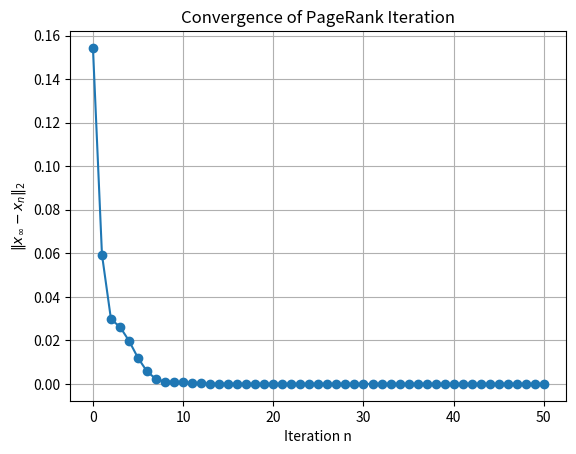

This figure's Python source:
# =============================================================================
# Project 2 – PageRank Algorithm  |  Zane Mullinax 
# =============================================================================

import numpy as np
import matplotlib.pyplot as plt

np.set_printoptions(precision=6, suppress=True)

print("=" * 80)
print("Project 2")
print("=" * 80)
print()

# -----------------------------------------------------------------------------
# PART 1: Construct the transition matrix A for Figure 1
# -----------------------------------------------------------------------------
print("PART 1: Constructing the transition matrix A for Figure 1")
print("-" * 80)

# Convention: A[i, j] = P( go FROM page j TO page i )

# From page 1:
#   2 outgoing links -> one to page 2, one to page 3
#   Probabilities: P(1→1) = 0, P(1→2) = 1/2, P(1→3) = 1/2
col1 = np.array([0.0, 1.0, 1.0], dtype=float) / 2.0

# From page 2:
#   3 outgoing links -> one to page 1, two to page 3
#   Probabilities: P(2→1) = 1/3, P(2→2) = 0, P(2→3) = 2/3
col2 = np.array([1.0, 0.0, 2.0], dtype=float) / 3.0

# From page 3:
#   1 outgoing link  -> to page 1 only
#   Probabilities: P(3→1) = 1, P(3→2) = 0, P(3→3) = 0
col3 = np.array([1.0, 0.0, 0.0], dtype=float)

# Build the transition matrix A by stacking columns
A = np.column_stack((col1, col2, col3))

print("Transition matrix A:")
print(A)
print(f"\nShape of A: {A.shape}")
print("Reminder: A[i, j] = P(from page j to page i)")
print()


# -----------------------------------------------------------------------------
# PART 2: Validate that A is a proper transition matrix
# -----------------------------------------------------------------------------
print("PART 2: Validating the transition matrix")
print("-" * 80)

# Check nonnegativity
all_nonnegative = np.all(A >= 0)

# Check column sums (must each be 1 for a column-stochastic matrix)
column_sums = A.sum(axis=0)
columns_sum_to_one = np.allclose(column_sums, 1.0)

print("Validation checks for A:")
print(f"  All entries >= 0?           {all_nonnegative}")
print(f"  Column sums (should be 1):  {column_sums}")
print(f"  All columns sum to 1?       {columns_sum_to_one}")
print()

if not (all_nonnegative and columns_sum_to_one):
    print("WARNING: A is NOT a valid transition matrix. Check the definition.")
else:
    print("A is a valid column-stochastic (transition) matrix.")
print()


# -----------------------------------------------------------------------------
# PART 3: PageRank iteration x_{n+1} = A x_n
# -----------------------------------------------------------------------------

print("PART 3: Running the PageRank iteration")
print("-" * 80)

# Number of iterations (you can increase N if you want)
N = 50

# Starting probability vector x0 (uniform distribution over 3 pages)
x0 = np.full(3, 1.0 / 3.0, dtype=float)

# Storage for the whole sequence: 3 rows (pages), N+1 columns (0..N)
history = np.zeros((3, N + 1), dtype=float)

# Store x0 as the first column
history[:, 0] = x0

# Function to test if a vector is a probability vector

def is_probability_vector(x, tol=1e-10):
    nonnegative = np.all(x >= -tol)
    sums_to_one = abs(float(x.sum()) - 1.0) <= tol
    return nonnegative and sums_to_one

print(f"Initial vector x0: {x0}")
print(f"Is x0 a probability vector? {is_probability_vector(x0)}")
print()

# Run the iterations: x_{n+1} = A x_n
for n in range(N):
    history[:, n + 1] = A @ history[:, n]

# Print a few sample iterations
print("Selected iterations (columns are probability distributions over pages):")
for n in [0, 1, 2, 5, 10, N]:
    print(f"  x_{n:2d} = {history[:, n]}")
print()

# Verify that each x_n remains a probability vector
valid_flags = [is_probability_vector(history[:, k]) for k in range(N + 1)]
print("Does each x_n remain a probability vector?")
print(f"  {valid_flags}")
print(f"All True? {all(valid_flags)}")
print()


# -----------------------------------------------------------------------------
# PART 4: Limiting distribution x_infinity and fixed-point check
# -----------------------------------------------------------------------------
print("PART 4: Limiting distribution x_infinity and fixed-point property")
print("-" * 80)

# Approximate x_infinity by the last iterate
x_infinity = history[:, -1]

print(f"x_infinity (approx) = x_{N} = {x_infinity}")
print(f"Sum of x_infinity: {x_infinity.sum():.10f}")
print(f"Is x_infinity a probability vector? {is_probability_vector(x_infinity)}")
print()

# Check fixed-point: A x_infinity ≈ x_infinity
Ax_inf = A @ x_infinity
fixed_point_error = np.linalg.norm(Ax_inf - x_infinity)

print("Fixed-point check:")
print(f"  A @ x_infinity = {Ax_inf}")
print(f"  ||A x_infinity - x_infinity|| = {fixed_point_error:.10e}")
print()


# -----------------------------------------------------------------------------
# PART 5: Convergence plot – ||x_infinity - x_n|| versus n
# -----------------------------------------------------------------------------
print("PART 5: Convergence behavior")
print("-" * 80)

errors = np.zeros(N + 1, dtype=float)
for step in range(N + 1):
    errors[step] = np.linalg.norm(x_infinity - history[:, step])

print("First few distances ||x_infinity - x_n||:")
for n in [0, 1, 2, 5, 10, N]:
    print(f"  n = {n:2d}, distance = {errors[n]:.10e}")
print()

plt.figure()
plt.plot(range(N + 1), errors, marker="o")
plt.xlabel("Iteration n")
plt.ylabel(r"$\| x_\infty - x_n \|_2$")
plt.title("Convergence of PageRank Iteration")
plt.grid(True)
plt.show()


# -----------------------------------------------------------------------------
# PART 6: Eigenvalues and eigenvectors of A
# -----------------------------------------------------------------------------
print("PART 6: Eigenvalues and eigenvectors")
print("-" * 80)

eigvals, eigvecs = np.linalg.eig(A)

print("Eigenvalues of A:")
print(eigvals)
print()

print("Eigenvectors (columns of eigvecs) – NOT normalized:")
print(eigvecs)
print()

# Find the eigenvector associated with eigenvalue 1 (or closest to 1)
idx = np.argmin(np.abs(eigvals - 1.0))
v_stationary = np.real(eigvecs[:, idx])

# Normalize this eigenvector to sum to 1, to compare with x_infinity
v_stationary_normalized = v_stationary / v_stationary.sum()

print("Eigenvector associated with eigenvalue ~1 (before normalization):")
print(v_stationary)
print()

print("Stationary eigenvector normalized to sum to 1:")
print(v_stationary_normalized)
print(f"Sum: {v_stationary_normalized.sum():.10f}")
print()

print("Distance between x_infinity and normalized eigenvector:")
print(
    "  ||x_infinity - v_stationary_normalized|| = "
    f"{np.linalg.norm(x_infinity - v_stationary_normalized):.10e}"
)
print()


# -----------------------------------------------------------------------------
# PART 7: Multiple starting vectors and independence of starting point
# -----------------------------------------------------------------------------
print("PART 7: Testing different starting vectors")
print("-" * 80)

def run_pagerank(A, x_start, N=50):
    """Run N iterations of x_{n+1} = A x_n starting from x_start."""
    current = x_start.astype(float).copy()
    for _ in range(N):
        current = A @ current
    return current

starting_vectors = [
    ("Uniform (1/3, 1/3, 1/3)", np.full(3, 1.0 / 3.0)),
    ("Page 1 only",             np.array([1.0, 0.0, 0.0])),
    ("Page 2 only",             np.array([0.0, 1.0, 0.0])),
    ("Page 3 only",             np.array([0.0, 0.0, 1.0])),
    ("Biased (0.8, 0.1, 0.1)",  np.array([0.8, 0.1, 0.1])),
]

for label, x_start in starting_vectors:
    x_final = run_pagerank(A, x_start, N=N)
    err = np.linalg.norm(x_final - x_infinity)

    print(label + ":")
    print(f"  start: {x_start}")
    print(f"  final: {x_final}")
    print(f"  ||x_final - x_infinity|| = {err:.10e}")
    print()

print("Observation: All reasonable starting probability vectors converge")
print("to the same limiting distribution x_infinity (up to numerical error).")
print()
